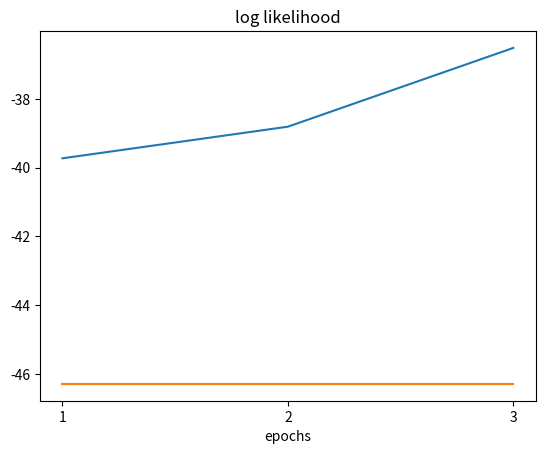

Write the Python code that produced this figure. (Note: this script raises an exception after producing the figure.)
import numpy as np
import pandas as pd
import matplotlib.pyplot as plt
import matplotlib.image as mpimg
import scipy
import scipy.io
from scipy import stats

class GaussianMixtureModel:
    def __init__(self, n_mixtures = 3, mode=None):
        if mode == "T1":
            n_mixtures = 3
            self.means = np.array([[3, 3], [2, 2], [-3, -3]], dtype=np.float64)
            self.verbose = True
            
        elif mode == "T3":
            n_mixtures = 2
            self.means = np.array([[3, 3],[-3, -3]], dtype=np.float64)
            self.verbose = True

        elif mode == "OT1":
            n_mixtures = 2
            self.means = np.array([[0,0],[10_000, 10_000]], dtype=np.float64)
            self.verbose = True

        self.n_mixtures = n_mixtures
        self.weights = np.full(n_mixtures, 1 / n_mixtures, dtype=np.float64)

    def _expectation_step(self, X):
        W = np.vstack([ stats.multivariate_normal(self.means[j], self.covs[j]).pdf(X) * self.weights[j]
                        for j in range(self.n_mixtures) ]).T
        return W / W.sum(axis=1, keepdims=True) #normalize

    def _maximization_step(self, X, W):
        self.weights = W.sum(axis=0) / W.shape[0]
        self.means = W.T @ X / W.sum(axis=0).reshape(-1, 1)

        self.covs = np.stack([
            ( (X - self.means[j]).T * W[:, j] ) @ (X - self.means[j]) / W[:, j].sum()
            for j in range(self.n_mixtures)
        ])
        self.covs[:, np.eye(X.shape[1])==0] = 0 # Σ_(i,j) = 0, for i != j.
        
    def _calculate_likelihood(self, X):
        W = np.vstack([ stats.multivariate_normal(self.means[j], self.covs[j]).pdf(X) * self.weights[j]
                        for j in range(self.n_mixtures) ]).T
            
        self.log_likelihoods.append( np.log( W.sum(axis=1) ).sum() )
        
     
    def fit(self, X, epochs=3):
        
        num_samples, num_features = X.shape
        self.covs = np.stack( [ np.eye(num_features, dtype=np.float64) for _ in range(self.n_mixtures) ] )
        self.log_likelihoods = []
        
        for epoch in range(epochs):
            if self.verbose:
                print(f"epoch {epoch+1}:")
                print(127 * '*')
                
            W = self._expectation_step(X)
            self._maximization_step(X, W)

            if self.verbose:
                self.describe(X, W, num_features)
            
            self._calculate_likelihood(X)
            
           
        return self

    def plot_likelihood(self):
        plt.title('log likelihood')
        plt.xlabel('epochs')
        plt.xticks([1,2,3])
        plt.plot(range(1, len(self.log_likelihoods)+1), self.log_likelihoods)
        plt.show()

    def plot_gauss_iteration(self):
        pass
        
    def describe(self, X, W, num_features):
        print(60*'-', 'W_n,j', 60*'-')
        for i, w in enumerate(W):
            print(f"({X[i, 0]}, {X[i, 1]}): ", *w, sep='\t\t\t')
        print(127 * '-')
        
        print(61*'-', 'm_j', 61*'-')
        print('', *self.weights, sep='\t\t\t')
        print(127 * '-')
        
        print(61*'-', 'μ_j', 61*'-')
        print('', *[f'({x:.7f}, {y:.7f})' for x,y in self.means], sep='\t\t\t')
        print(127 * '-')
        
        print(61*'-', 'Σ_j', 61*'-')
        for row in range(num_features):
            print('', *self.covs[:, row, :] , sep='\t\t\t')
        print(127 * '*')


data = np.array([[1, 2], [3, 3], [2, 2], [8, 8], [6, 6], [7, 7], [-3, -3], [-2, -4], [-7, -7]], dtype=np.float64)
gmm_t1 = GaussianMixtureModel(mode="T1").fit(data)
gmm_t1.plot_likelihood()

gmm_t3 = GaussianMixtureModel(mode="T3").fit(data)
gmm_t3.plot_likelihood()

try:
    gmm_ot1 = GaussianMixtureModel(mode="OT1").fit(data)
except:
    print('Got Nan. Very Sad')

data = scipy.io.loadmat('facedata.mat')
num_persons, num_images = data['facedata'].shape
img_h, img_w = data['facedata'][0, 0].shape

from skimage import img_as_float

xf = { (i, j) : img_as_float(data['facedata'][i, j]) 
            for i in range(num_persons) 
            for j in range(num_images) }

print('Euclidean distance between xf[0, 0] and xf[0, 1]', np.sqrt( np.power(xf[0, 0] - xf[0, 1], 2).sum() ) )
print('Euclidean distance between xf[0, 0] and xf[1, 0]', np.sqrt( np.power(xf[0, 0] - xf[1, 0], 2).sum() ) )

fig, ax = plt.subplots(1, 3, figsize=(10, 10))
ax[0].imshow(xf[0, 1], cmap='gray')
ax[0].set_title('xf[0,1]')

ax[1].imshow(xf[0, 0], cmap='gray')
ax[1].set_title('xf[0,0]')

ax[2].imshow(xf[1, 0], cmap='gray')
ax[2].set_title('xf[1, 0]')
plt.show()

def compute_similarity_matrix(T, D):
    return np.sqrt( np.power(T[:, np.newaxis, :] - D, 2).sum(axis=2) )

T = np.array([xf[i, j].flatten() for i in range(num_persons) for j in range(3)])
D = np.array([xf[i, j].flatten() for i in range(num_persons) for j in range(3, num_images)])

sim_mat = compute_similarity_matrix(T, D)
plt.figure(figsize=(28, 12))

plt.xlabel('test')
plt.ylabel('train')
plt.xticks(np.arange(0, 280, 7))
plt.yticks(np.arange(0, 120, 3))

plt.imshow(sim_mat, cmap='gray')

plt.show()
print('person 1')
pd.DataFrame(sim_mat).head()

T7 = np.array([xf[i, j].flatten() for i in range(5) for j in range(5)])

A = compute_similarity_matrix(T7, T7)
plt.imshow(A, cmap='gray')
plt.show()

pd.DataFrame(A[5:10, 5:10])

pd.DataFrame( A[:5, :5] )

def recall_score(y_test, y_pred):
    if y_test.sum():
        return np.sum((y_test == 1) & (y_pred == 1)) / y_test.sum()
    return 0

def fpr_rate(y_test, y_pred):
    if (1 - y_test).sum():
        return np.sum((y_test == 0) & (y_pred == 1)) / (1 - y_test).sum()
    return 0
    
def get_eval(train, test, train_sz, test_sz, n_persons, threshold):
    y_pred = _get_prob(train, test, train_sz, test_sz, n_persons) < threshold
    y_test = np.repeat(np.eye(n_persons), test_sz, axis=1)
    return recall_score(y_test, y_pred), fpr_rate(y_test, y_pred)

def _get_prob(train, test, train_sz, test_sz, n_persons):
    sim_mat = compute_similarity_matrix(train, test)
    prob = sim_mat.reshape(n_persons, train_sz, n_persons, test_sz).min(axis=1).reshape(n_persons, -1)
    return prob

tpr, fpr = get_eval(T, D, 3, 7, num_persons, 10)
print(f"tpr: {tpr}", f"fpr: {fpr}", sep='\n')

def roc_curve(train, test, train_sz, test_sz, n_persons, print_threshold=False):
    prob = _get_prob(train, test, train_sz, test_sz, n_persons)
    mn, mx = prob.min(), prob.max()
    if print_threshold:
        print('(min, max) threshold ->', f"({mn} , {mx})" )
    thresholds = np.linspace(mn, mx, 1000)
    y = np.repeat(np.eye(n_persons), test_sz, axis=1)
    fpr_s, tpr_s = zip(*[ (fpr_rate(y, y_pred:=prob<threshold), recall_score(y, y_pred)) 
                        for threshold in thresholds ])
    return np.array(fpr_s), np.array(tpr_s), thresholds

def plot_roc(train, test, train_sz, test_sz, n_persons, print_threshold=False):
    fpr, tpr, thresholds = roc_curve(train, test, train_sz, test_sz, n_persons, print_threshold=print_threshold)
    plt.plot(fpr, tpr)
    plt.axline((0, 0), slope=1, c='k', linestyle = '--', alpha=0.5, label='baseline')
    plt.axline((1, 0), slope=-1, c='r', label='EER')
    
    plt.xlabel('false positive(alarm) rate')
    plt.ylabel('true positive rate (recall)')
    
    plt.legend()
    plt.show()
    return fpr, tpr, thresholds

fpr, tpr, thresholds = plot_roc(T, D, 3, 7, num_persons, print_threshold=True)

def compute_eer(tpr, fpr, thresholds=None, return_eer=False):
    mn_idx = np.argmin(np.abs(tpr + fpr - 1))
    far=fpr[mn_idx]
    frr=1-tpr[mn_idx]
    eer=np.mean((far, frr))
    
    if return_eer:
        return eer
        
    print('FAR:', far)
    print('FRR:', frr)
    print(30*'-')
    print('EER:', eer)
    print('EER Threshold', thresholds[mn_idx])

compute_eer(tpr, fpr, thresholds)

def recall_at_far_rate(tpr, fpr, rate, thresholds=None, return_recall=False):
    fpr_idx = np.argmin(np.abs(fpr - rate))
    if return_recall:
        return tpr[fpr_idx]
    print('recall rate at far 0.1%:', tpr[fpr_idx])
    print('At threshold:', thresholds[fpr_idx]) 

recall_at_far_rate(tpr, fpr, .001, thresholds)

mean_face = T.mean(axis = 0)
plt.imshow(mean_face.reshape(img_h, img_w) ,cmap='gray')
plt.show()

X = T.T
X_hat = X - mean_face.reshape(-1, 1)
cov_mat = np.cov(X)
print('Covariance Matrix size =', cov_mat.shape)
print('Covariance Matrix rank =', np.linalg.matrix_rank(cov_mat))

gram_mat = X_hat.T @ X_hat
print('Gram Matrix size =', gram_mat.shape)
print('Gram Matrix rank =', np.linalg.matrix_rank(gram_mat))

eigen_vals, eigen_vecs = np.linalg.eigh(gram_mat) 

# filter out 0 eigen vals
eigen_vecs = eigen_vecs[:, eigen_vals > 1e-6]
eigen_vals = eigen_vals[eigen_vals > 1e-6]

print('Gram Matrix non-zero eigen value =', len(eigen_vals) )

sorted_idx = np.argsort(eigen_vals)[::-1]

eigen_vals = eigen_vals[sorted_idx]
eigen_vecs = eigen_vecs[:, sorted_idx]

print('number of non-zero eigen value:', len(eigen_vals) )
print('highest eigen val:', eigen_vals[0])

def search_eigen_amt(eigen_vals, var):
    l, r = 0, len(eigen_vals)+1
    while l < r:
        m = (l+r)>>1
        if _compute_variance(eigen_vals, m) >= var:
            r = m
        else: 
            l = m+1
    return l
def _compute_variance(eigen_vals, amt):
    return eigen_vals[:amt].sum() / eigen_vals.sum()

plt.plot(eigen_vals)
plt.ylabel('eigen values')
plt.xlabel('eigen values amount')

print('Amount of eigen vectors =', amt:=search_eigen_amt(eigen_vals, .95) )
print('Var=', _compute_variance(eigen_vals, amt))
plt.show()

v = X_hat @ eigen_vecs
v = v / np.linalg.norm(v, axis=0)

fig, ax = plt.subplots(2, 5, figsize=(15, 6))
fig.tight_layout()

for i in range(2):
    for j in range(5):
        ax[i, j].set_title(f"eigen face No. {5*i+j+1}")
        ax[i, j].imshow(v[:, 5*i+j].reshape(img_h, img_w), cmap='gray_r')
plt.show()

fig, ax = plt.subplots(3, 8, figsize=(15, 6))
fig.tight_layout()

for i in range(3):
    for j in range(8):
        ax[i, j].set_title(f'Person {8*i+j+1}')
        ax[i, j].imshow(xf[8*i+j, 0], cmap='gray')
        
plt.show()

def reduce_dimension(X, v, mean_face, k):
    '''
        X is matrix that have vector in column
    '''
    V = v[:, :k]
    projection = V.T @ (X - mean_face.reshape(-1, 1))
    return projection

def face_verification_pca(train, test, train_sz, test_sz, n_persons, ks, return_roc=False):
    mean_face = train.mean(axis = 0)
    X_hat = (train - mean_face).T
    gram_mat = X_hat.T @ X_hat

    # Compute eigen value
    eigen_vals, eigen_vecs = np.linalg.eigh(gram_mat) 
    eigen_vecs = eigen_vecs[:, eigen_vals > 1e-6]
    eigen_vals = eigen_vals[eigen_vals > 1e-6]
    # Sort by eigen value
    sorted_idx = np.argsort(eigen_vals)[::-1]
    eigen_vals = eigen_vals[sorted_idx]
    eigen_vecs = eigen_vecs[:, sorted_idx]
    
    # compute and normalize v
    v = X_hat @ eigen_vecs
    v = v / np.linalg.norm(v, axis=0)

    eers = np.empty(len(ks))
    recall_at_far = np.empty(len(ks))

    for i, k in enumerate(ks):
        train_reduced = reduce_dimension(train.T, v, mean_face, k).T
        test_reduced = reduce_dimension(test.T, v, mean_face, k).T
        fpr, tpr, _ = roc_curve(train_reduced, test_reduced, train_sz, test_sz, n_persons)

        eers[i] = compute_eer(tpr, fpr, return_eer=True)
        recall_at_far[i] = recall_at_far_rate(tpr, fpr, .001, return_recall = True)
    if return_roc:
        return fpr, tpr
    return eers, recall_at_far

eers, recall_001 = face_verification_pca(T, D, 3, 7, num_persons, [10] )
print("EER at k=10:", *eers)
print("Recall at FAR 0.1%:", *recall_001)

ks = np.arange(5, 15)
eers, _ = face_verification_pca(T, D, 3, 7, num_persons, ks)
print('Min eer at', eers.min(), 'at k =', ks[eers.argmin()])
pd.DataFrame([eers], columns=ks)

plt.plot(ks, eers)
plt.xticks(ks)
plt.xlabel('k')
plt.ylabel('EER')
plt.show()
pd.DataFrame([eers], columns=ks)

fpr_pca, tpr_pca = face_verification_pca(T, D, 3, 7, num_persons, [11], return_roc = True)

def mean_squarred_error(a, b):
    return np.mean((a-b)**2)
    
def reconstruct_image(mean_face, v, k, projected):
    return mean_face + v[:, :k] @ projected[:k]

k = 10
projected_image = v.T @ (T[0] - mean_face)
reconstructed = reconstruct_image(mean_face, v, k, projected_image)

fig, ax = plt.subplots(1, 2)
ax[0].imshow( reconstructed.reshape(img_h, img_w), cmap='gray')
ax[0].set_title('Reconstrcuted')
ax[1].imshow( T[0].reshape(img_h, img_w), cmap='gray')
ax[1].set_title('Original')

print('MSE:', mean_squarred_error(reconstructed, T[0]))
plt.show()

ks = np.block([np.arange(1, 11), 119])
fig, ax = plt.subplots(4, 3, figsize=(6, 8))
fig.tight_layout()

mse_list = np.empty_like(ks, dtype=np.float64)
for i, k in enumerate(ks):
    projected_image = v[:, :k].T @ (T[0] - mean_face)
    reconstructed_img = reconstruct_image(mean_face, v, k, projected_image)
    ax[i//3, i%3].imshow(reconstructed_img.reshape(img_h, img_w), cmap='gray')
    ax[i//3, i%3].set_title(f"k={k}")
    ax[i//3, i%3].set_axis_off()
    mse_list[i] = mean_squarred_error(reconstructed_img, T[0])
    
ax[3, 2].set_title('Original')
ax[3, 2].imshow(T[0].reshape(img_h, img_w), cmap='gray')
ax[3, 2].set_axis_off()
plt.show()

plt.figure(figsize=(20, 5))
plt.plot(ks, mse_list)
plt.ylabel('MSE')
plt.xlabel('k')
plt.xticks(ks)

plt.show()

def compute_sw(projected_train, num_classes, data_per_class):
    projected_by_class = projected_train.T.reshape(num_classes, data_per_class, -1)
    mean_face_by_class = projected_by_class.mean(axis=1, keepdims=True)
    deviation = (projected_by_class - mean_face_by_class).reshape(num_classes * data_per_class, -1).T # turn back to 80 * 120
    return deviation @ deviation.T
    
def compute_sb(projected_train, num_classes, data_per_class):
    global_mean_faces  = projected_train.mean(axis=1)
    projected_by_class = projected_train.T.reshape(num_classes, data_per_class, -1)
    mean_face_by_class = projected_by_class.mean(axis=1)
    mean_deviation = (mean_face_by_class - global_mean_faces).T
    return mean_deviation @ mean_deviation.T

sw_rank = T.shape[0] - num_persons
projected_train = v[:, :sw_rank].T @ (T - mean_face).T

sw = compute_sw(projected_train, num_persons, 3)
sb = compute_sb(projected_train, num_persons, 3)

lda_proj = np.linalg.inv(sw) @ sb
is_symmetric = (lda_proj-lda_proj.T < 1e-6).all()

print("lda proj is", "symmetric." if is_symmetric else "asymmetric.", end=' ')
print("Therefore, we", "can" if is_symmetric else "can not", "use np.linalg.eigh.")

lda_eigen_vals, lda_eigen_vecs = np.linalg.eig(lda_proj)
lda_eigen_vecs = lda_eigen_vecs.real # only real part

lda_eigen_vecs = lda_eigen_vecs[:, lda_eigen_vals > 1e-6]
lda_eigen_vals = lda_eigen_vals[lda_eigen_vals > 1e-6]
sorted_idx = np.argsort(lda_eigen_vals)[::-1]

lda_eigen_vecs = lda_eigen_vecs[:, sorted_idx]
lda_eigen_vals = lda_eigen_vals[sorted_idx]


print("sw rank", np.linalg.matrix_rank(sw))
print("sb rank", np.linalg.matrix_rank(sb))
print("lda proj rank", np.linalg.matrix_rank(lda_proj))

print("number of non zero eigen values", len(lda_eigen_vals))

# lda eigen -> pca -> image
lda_eigen_constructed = v[:, :sw_rank] @ lda_eigen_vecs
print(lda_eigen_constructed.shape)

fig, ax = plt.subplots(2, 5, figsize=(15, 6))
fig.suptitle('LDA eigenface')

for k in range(10):
    i, j = k // 5, k % 5
    ax[i, j].imshow(lda_eigen_constructed[:, k].reshape(img_h, img_w), cmap='gray_r')
    ax[i, j].set_title(f"k={k+1}")
    ax[i, j].set_axis_off()

plt.show()

projected_train_lda = lda_eigen_constructed.T @ T.T
projected_test_lda = lda_eigen_constructed.T @ D.T

fpr_lda, tpr_lda, _ = roc_curve(projected_train_lda.T, projected_test_lda.T, 3, 7, num_persons)
eer = compute_eer(tpr_lda, fpr_lda, return_eer=True)
recall = recall_at_far_rate(tpr_lda, fpr_lda, .001, return_recall = True)

print("EER", eer)
print("Recall at FAR 0.1%:", recall)

plt.plot(fpr, tpr, label='No projection')
plt.plot(fpr_pca, tpr_pca, label='PCA')
plt.plot(fpr_lda, tpr_lda, label='LDA')

plt.axline((0, 0), slope=1, c='k', linestyle = '--', alpha=0.5, label='baseline')
plt.axline((1, 0), slope=-1, c='r', label='EER')


plt.xlabel('false positive(alarm) rate')
plt.ylabel('true positive rate (recall)')

plt.legend()
plt.show()

def plot_cluster(projected_data, samples_size, img_per_sample):
    plt_dim = projected_data[:2, :samples_size * img_per_sample].T
    plt_x, plt_y = plt_dim[:, 0], plt_dim[:, 1]
    plt_x = plt_x.reshape(samples_size, img_per_sample)
    plt_y = plt_y.reshape(samples_size, img_per_sample)
    color = ['g', 'r', 'b', 'purple', 'magenta', 'orange', 'cyan']
    plt.figure(figsize=(10, 10))
    for i in range(samples_size):
        plt.scatter(plt_x[i], plt_y[i], c=color[i], label=str(i+1))
    plt.legend()
    plt.show()

plot_cluster(projected_test_lda, 6, 7)

projected_pca = reduce_dimension(D.T, v, mean_face, 2)
plot_cluster(projected_pca, 6, 7)